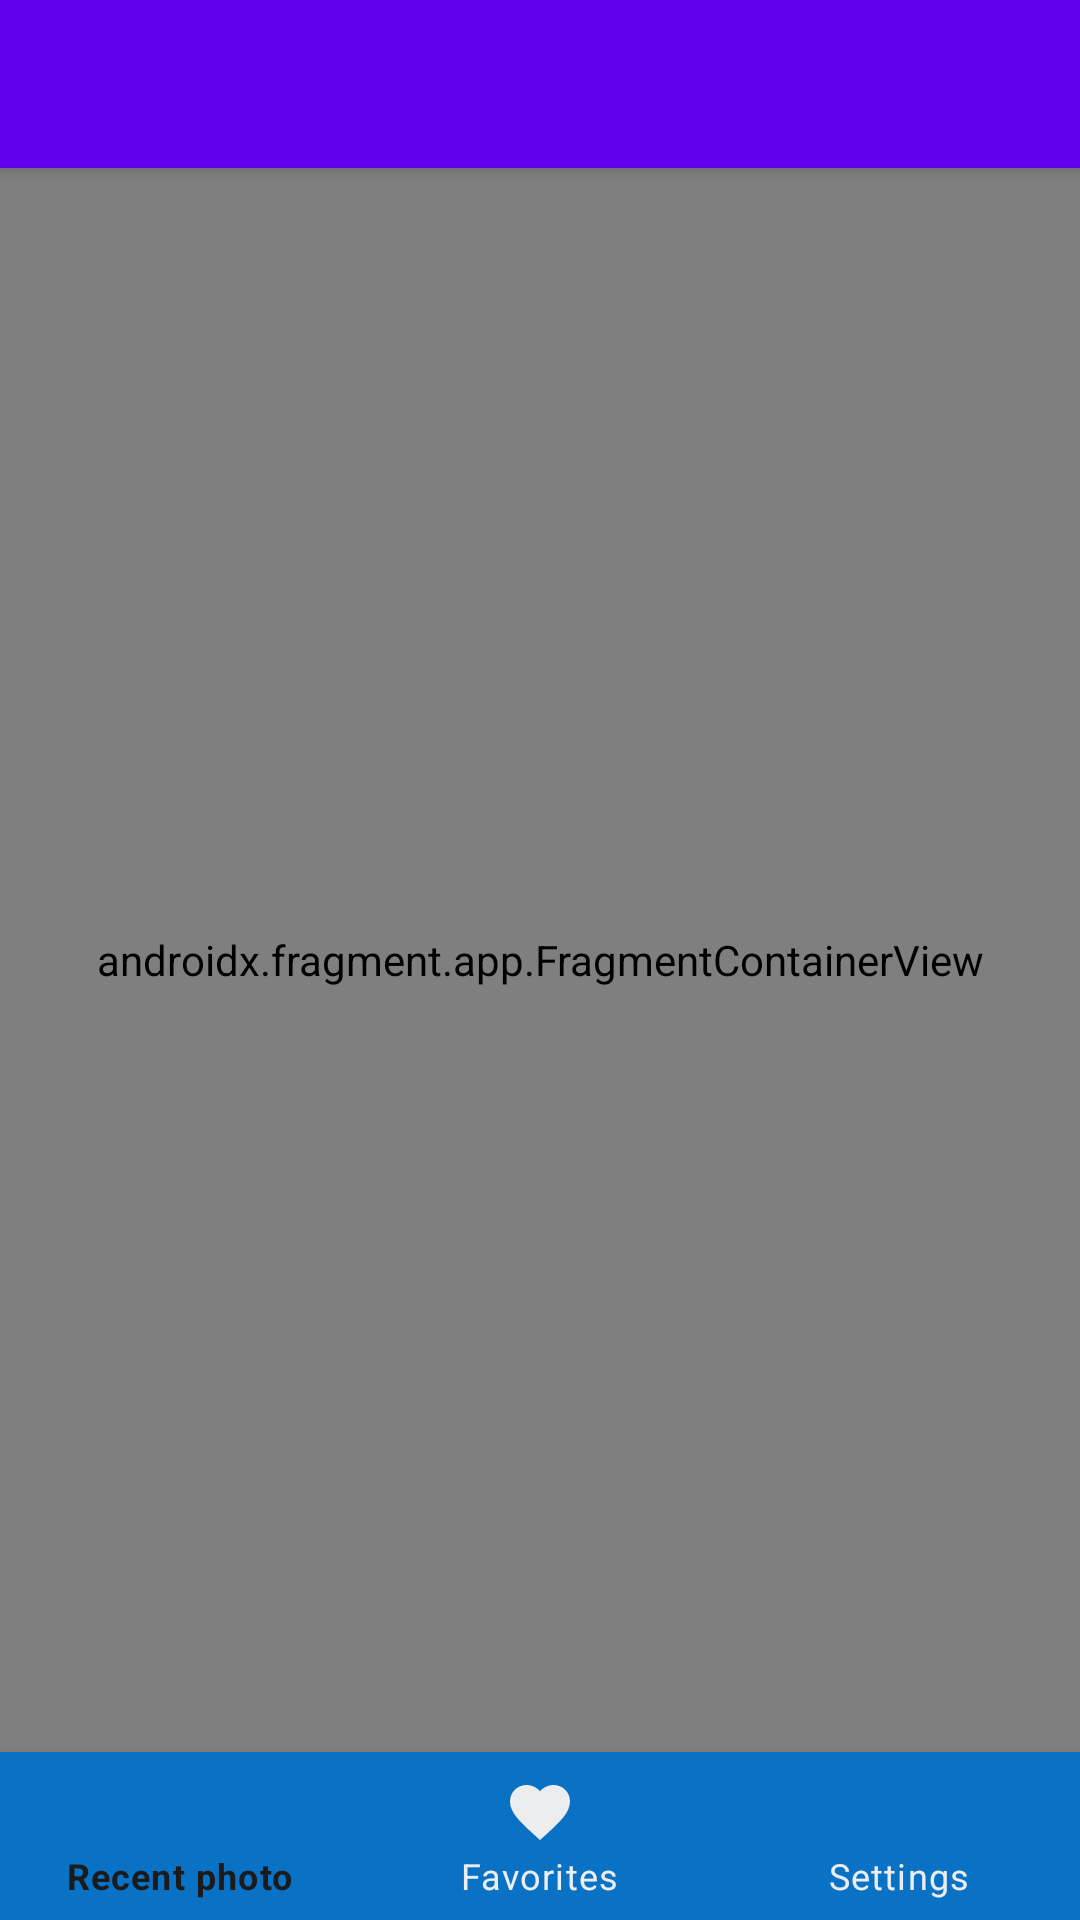

Reconstruct the res/layout file that produces this screen, plus the resources it refers to.
<!-- AndroidManifest.xml: application theme Theme.ArchiTest -->
<!-- res/layout/activity_main.xml -->
<?xml version="1.0" encoding="utf-8"?>
<androidx.coordinatorlayout.widget.CoordinatorLayout xmlns:android="http://schemas.android.com/apk/res/android"
    xmlns:app="http://schemas.android.com/apk/res-auto"
    xmlns:tools="http://schemas.android.com/tools"
    android:layout_width="match_parent"
    android:layout_height="match_parent"
    tools:context=".presentation.main_activity.MainActivity">

            <com.google.android.material.appbar.AppBarLayout
                android:layout_width="match_parent"
                android:layout_height="wrap_content"
                android:theme="@style/AppTheme.AppBarOverlay">

                <androidx.appcompat.widget.Toolbar
                    android:id="@+id/toolbar"
                    android:layout_width="match_parent"
                    android:layout_height="?attr/actionBarSize"
                    android:background="?attr/colorPrimary"
                    app:popupTheme="@style/AppTheme.PopupOverlay" />

            </com.google.android.material.appbar.AppBarLayout>

    <androidx.constraintlayout.widget.ConstraintLayout
        android:layout_width="match_parent"
        android:layout_height="match_parent"
        app:layout_behavior="@string/appbar_scrolling_view_behavior">

        <androidx.fragment.app.FragmentContainerView
            android:id="@+id/nav_host_container"
            android:name="androidx.navigation.fragment.NavHostFragment"
            android:layout_width="0dp"
            android:layout_height="0dp"
            app:layout_constraintBottom_toTopOf="@+id/bottomNav"
            app:layout_constraintLeft_toLeftOf="parent"
            app:layout_constraintRight_toRightOf="parent"
            app:layout_constraintTop_toTopOf="parent"
            app:defaultNavHost="true"
            app:navGraph="@navigation/mav_graph" />

        <com.google.android.material.bottomnavigation.BottomNavigationView
            android:id="@+id/bottomNav"
            android:layout_width="0dp"
            android:layout_height="wrap_content"
            android:layout_gravity="bottom"
            android:addStatesFromChildren="false"
            android:alwaysDrawnWithCache="false"
            android:animateLayoutChanges="false"
            app:backgroundTint="#0972C5"
            app:itemIconTint="@color/bottom_navigation_item_colors"
            app:itemTextColor="@color/bottom_navigation_item_colors"
            android:elevation="12dp"
            app:layout_constraintBottom_toBottomOf="parent"
            app:layout_constraintEnd_toEndOf="parent"
            app:layout_constraintStart_toStartOf="parent"
            app:menu="@menu/main_menu" />

    </androidx.constraintlayout.widget.ConstraintLayout>


</androidx.coordinatorlayout.widget.CoordinatorLayout>

    
    
    
    
    
    
    
    
    
    
    
    
    
    
    
    
    
    
    
<!-- resources referenced by this layout -->
<resources>
  <style name="AppTheme.AppBarOverlay" parent="ThemeOverlay.AppCompat.Dark.ActionBar">
          <item name="windowActionBar">false</item>
          <item name="windowNoTitle">true</item>
      </style>
  <style name="AppTheme.PopupOverlay" parent="ThemeOverlay.AppCompat.Light">
          <item name="windowActionBar">false</item>
          <item name="windowNoTitle">true</item>
      </style>
  <style name="Theme.ArchiTest" parent="Theme.MaterialComponents.DayNight.DarkActionBar">
          
          <item name="colorPrimary">@color/purple_500</item>
          <item name="colorPrimaryVariant">@color/purple_700</item>
          <item name="colorOnPrimary">@color/white</item>
          
          <item name="colorSecondary">@color/teal_200</item>
          <item name="colorSecondaryVariant">@color/teal_700</item>
          <item name="colorOnSecondary">@color/black</item>
          
          <item name="android:statusBarColor" tools:targetApi="l">?attr/colorPrimaryVariant</item>
          
      </style>
  <color name="purple_500">#FF6200EE</color>
  <color name="purple_700">#FF3700B3</color>
  <color name="white">#FFFFFFFF</color>
  <color name="teal_200">#FF03DAC5</color>
  <color name="teal_700">#FF018786</color>
  <color name="black">#FF000000</color>
</resources>
